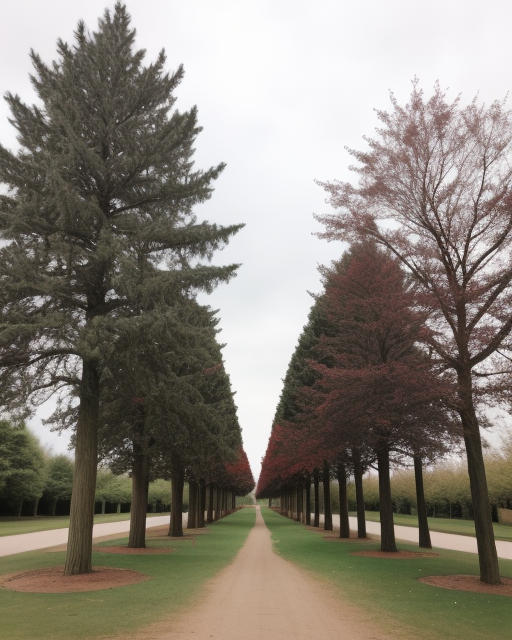
Generation parameters embedded in this image by AUTOMATIC1111 Stable Diffusion web UI or a fork of it (Forge, ...) (PNG 'parameters' text chunk):
Essay about trees
Negative prompt: Hyper realism, compression artifacts, watermarks, bad text
Steps: 20, Sampler: Euler a, Schedule type: Automatic, CFG scale: 7, Seed: 2297274883, Size: 512x640, Model hash: d68f16f125, Model: realisticVisionV51_v51VAE, Version: f2.0.1v1.10.1-previous-218-g643a485d